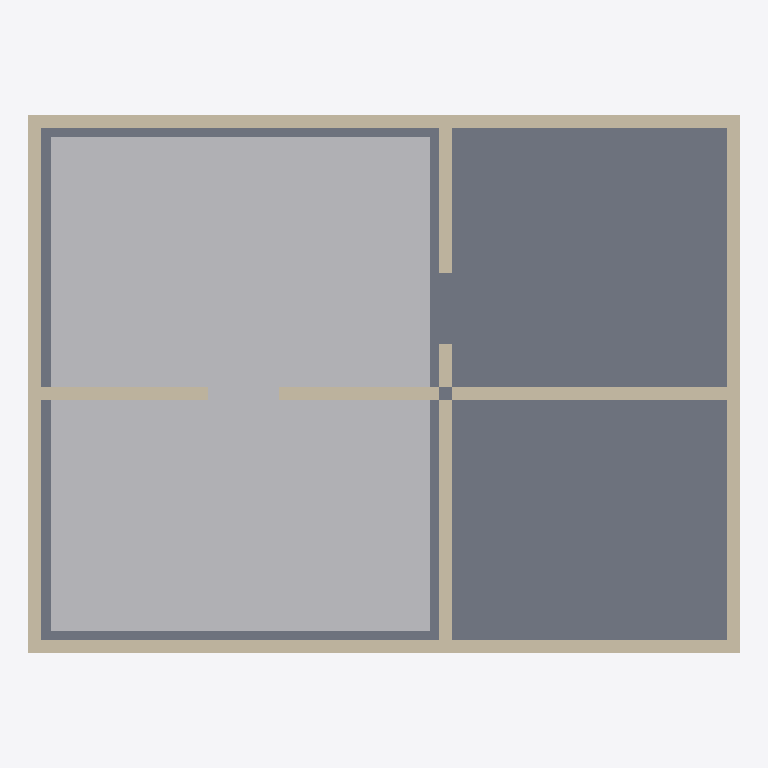
Plan cut of the same IFC building model at storey 'EG' (level 0.00 m, cut at 1.40 m), seen from above with north up, elements coloured by IFC class: 8 walls (beige), 1 other element (light grey), 1 slab (grey). Cut surfaces are drawn darker.
Extent 9.0 m × 6.8 m × 2.8 m (x, y, z). Storeys (1): EG at 0.00 m. Elements (10): 8 IfcWall, 1 IfcBuildingElementProxy, 1 IfcSlab.

HEADER;
FILE_DESCRIPTION(('ViewDefinition[DesignTransferView]'),'2;1');
FILE_NAME('/dev/null','2026-09-22T05:46:38+02:00',(''),(''),'IfcOpenShell 0.8.5','IfcOpenShell 0.8.5','Nobody');
FILE_SCHEMA(('IFC4'));
ENDSEC;
DATA;
#6=IFCPROJECT('0MGMekrtTCl8GAYCyTmzIi',#5,'umbau-perimeter-01',$,$,$,$,(#15),#10);
#18=IFCSITE('06joy4x296ivGPQRhiitJC',#17,'Site',$,$,#29,$,$,$,$,$,$,$,$);
#20=IFCBUILDING('1afxFJycTBuQuRQbEy4Tvc',#19,'Building',$,$,#34,$,$,$,$,$,$);
#36=IFCBUILDINGSTOREY('1eHh4nN6jDvxJyT5IUiCte',#35,'EG',$,$,#43,$,$,$,0.0);
#303=IFCBUILDINGELEMENTPROXY('3QJTXuoD50vuoVx0jyB4pB',#302,'P-2026-014',$,'Umbauperimeter',#308,#323,$,.USERDEFINED.);
#45=IFCSLAB('3qKYo4Dbz6vfLW_NxpLe05',#44,'Geschossplatte',$,$,#52,#67,$,.FLOOR.);
#69=IFCWALL('2G7rtcN0XB$QstrivbRrqz',#68,'Aussenwand-Hinten',$,$,#74,#89,$,.SOLIDWALL.);
#91=IFCWALL('3GIYO5kET8vAYIQMD50FPo',#90,'Aussenwand-Vorne',$,$,#96,#111,$,.SOLIDWALL.);
#113=IFCWALL('2P8PjiMF56gOVxwhCzzm0_',#112,'Aussenwand-Links',$,$,#118,#133,$,.SOLIDWALL.);
#135=IFCWALL('3OZmGm4FPDVx$Xn9klndiK',#134,'Aussenwand-Rechts',$,$,#140,#155,$,.SOLIDWALL.);
#157=IFCWALL('3YrQA0Ye57yeQrphneJVUA',#156,'Trennwand-Quer',$,$,#162,#177,$,.PARTITIONING.);
#208=IFCWALL('2J$psiuo5DaPJ_gw6DlVPD',#207,'Trennwand-Quer-Rechts',$,$,#213,#228,$,.PARTITIONING.);
#230=IFCWALL('2uDk8uhl50OBzIYj0zQBcB',#229,'Trennwand-Laengs',$,$,#235,#250,$,.PARTITIONING.);
#252=IFCWALL('2GJ9KxGZ1CEvmxFIsNDG9I',#251,'Trennwand-Laengs-Vorne',$,$,#257,#272,$,.PARTITIONING.);
ENDSEC;
